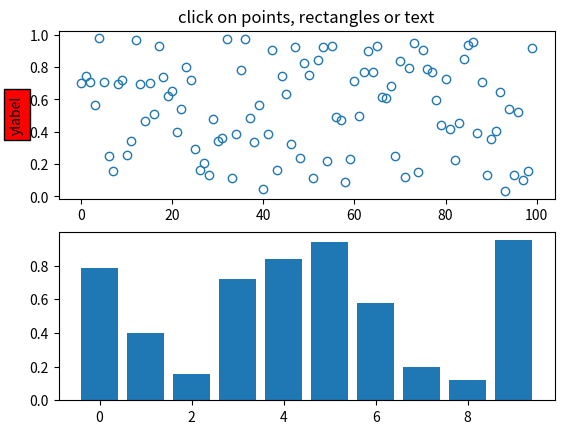

Python code for this plot:
import matplotlib.pyplot as plt
import numpy as np
from numpy.random import rand

from matplotlib.image import AxesImage
from matplotlib.lines import Line2D
from matplotlib.patches import Rectangle
from matplotlib.text import Text

# Fixing random state for reproducibility
np.random.seed(19680801)

fig, (ax1, ax2) = plt.subplots(2, 1)
ax1.set_title('click on points, rectangles or text', picker=True)
ax1.set_ylabel('ylabel', picker=True, bbox=dict(facecolor='red'))
line, = ax1.plot(rand(100), 'o', picker=True, pickradius=5, mfc='none')

# Pick the rectangle.
ax2.bar(range(10), rand(10), picker=True)
for label in ax2.get_xticklabels():  # Make the xtick labels pickable.
    label.set_picker(True)


def onpick1(event):
    if isinstance(event.artist, Line2D):
        thisline = event.artist
        xdata = thisline.get_xdata()
        ydata = thisline.get_ydata()
        ind = event.ind
        print('onpick1 line:', np.column_stack([xdata[ind], ydata[ind]]))
    elif isinstance(event.artist, Rectangle):
        patch = event.artist
        print('onpick1 patch:', patch.get_path())
    elif isinstance(event.artist, Text):
        text = event.artist
        print('onpick1 text:', text.get_text())


fig.canvas.mpl_connect('pick_event', onpick1)
plt.show()